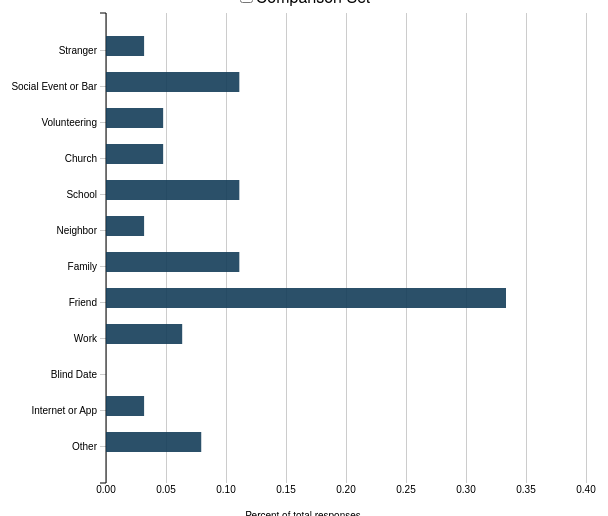
D3 v3 page, settled after 480 driven frames (8 s of simulated time); the page loaded 1 data file(s).


        d3.selectAll("input").on("change", handleChecked);
        d3.selectAll("select").on("change", defineParams);

        
        var relationship_data;
        var init_data

        //load data and initialize to default values
        d3.csv("./relationship_data_clean.csv", function(data){
            relationship_data = data;

            init_data = data 
            var init = init_data
                .filter(function(d) {return d.education == "high_school"})
                .filter(function(d) {return d.age_range == "millennial"})
                .filter(function(d) {return d.region == "midwest"})

            renderBars(transformDatasetPercentage(init), 'main');
        });

        //default data for 
        defaultZeros = [
            {label:"Other", value:0, percent:0},
            {label:"Internet or App", value:0, percent:0},
            {label:"Blind Date", value:0, percent:0},
            {label:"Work", value:0, percent:0},
            {label:"Friend", value:0, percent:0},
            {label:"Family", value:0, percent:0},
            {label:"Neighbor", value:0, percent:0},
            {label:"School", value:0, percent:0},
            {label:"Church", value:0, percent:0},
            {label:"Volunteering", value:0, percent:0},
            {label:"Social Event or Bar", value:0, percent:0},
            {label:"Stranger", value:0, percent:0},
        ];


        var age = document.getElementById('inputAge');
        var region = document.getElementById('inputRegion');
        var edu = document.getElementById('inputEdu');
        var age_value = age.options[age.selectedIndex].value;
        var region_value = region.options[region.selectedIndex].value;
        var edu_value = edu.options[edu.selectedIndex].value;

        var age_comp = document.getElementById('inputAgeComp');
        var region_comp = document.getElementById('inputRegionComp');
        var edu_comp = document.getElementById('inputEduComp');
        var age_value_comp = age_comp.options[age_comp.selectedIndex].value;
        var region_value_comp = region_comp.options[region_comp.selectedIndex].value;
        var edu_value_comp = edu_comp.options[edu_comp.selectedIndex].value;

        function handleChecked() {
        
            if (document.getElementById('checkboxComp').checked == true) {

                document.getElementById('comparisonParameters').style.color = 'black'
                document.getElementById('inputRegionComp').style.background = '#9a2617'
                document.getElementById('inputAgeComp').style.background = '#9a2617'
                document.getElementById('inputEduComp').style.background = '#9a2617'
                //document.getElementById('comparisonText').style.display = ''              
                filterData(age_value, region_value, edu_value, "main");
                filterData(age_value_comp, region_value_comp, edu_value_comp, "comparison");
            }
            else { // Display only the main data

                document.getElementById('comparisonParameters').style.color = 'lightgray'
                document.getElementById('inputRegionComp').style.background = '#ab8480'
                document.getElementById('inputAgeComp').style.background = '#ab8480'
                document.getElementById('inputEduComp').style.background = '#ab8480'
                //document.getElementById('comparisonText').style = 'none'
                
                //set comparison bars to zero
                renderBars(defaultZeros, "comparison")
                filterData(age_value, region_value, edu_value, "main");
            }
        }

        function defineParams(){
            age = document.getElementById('inputAge');
            region = document.getElementById('inputRegion');
            edu = document.getElementById('inputEdu');

            age_value = age.options[age.selectedIndex].value;
            region_value = region.options[region.selectedIndex].value;
            edu_value = edu.options[edu.selectedIndex].value;

            //load comparison parameters and 
            age_comp = document.getElementById('inputAgeComp');
            region_comp = document.getElementById('inputRegionComp');
            edu_comp = document.getElementById('inputEduComp');
            age_value_comp = age_comp.options[age_comp.selectedIndex].value;
            region_value_comp = region_comp.options[region_comp.selectedIndex].value;
            edu_value_comp = edu_comp.options[edu_comp.selectedIndex].value;

            var filtered_main_data = filterData(age_value, region_value, edu_value, "main");




            if (document.getElementById('checkboxComp').checked == true){
                age = document.getElementById('inputAge');
                region = document.getElementById('inputRegion');
                edu = document.getElementById('inputEdu');
                age_value = age.options[age.selectedIndex].value;
                region_value = region.options[region.selectedIndex].value;
                edu_value = edu.options[edu.selectedIndex].value;



                filterData(age_value_comp,  region_value_comp,  edu_value_comp, "comparison");


                filterData(age_value,  region_value,  edu_value, "main");
            }
            else {
            }
        }

        function filterData(age_value,  region_value, edu_value, which_set){
            

            var temp_data = relationship_data
                .filter(function(d) {return d.education == edu_value})
                .filter(function(d) {return d.age_range == age_value})
                .filter(function(d) {return d.region == region_value})

            var transformed_data = transformDatasetPercentage(temp_data);

            renderBars(transformed_data, which_set);
            //return temp_data
        }

        

        function transformDataset(temp_data) {
        var work_num = 0;
        var volunteering_num = 0;
        var blind_date_num = 0;
        var church_num = 0;
        var family_num = 0;
        var friend_num = 0;
        var internet_num = 0;
        var neighbor_num = 0;
        var other_num = 0;
        var school_num = 0;
        var social_event_num = 0;
        var stranger_num = 0;

        for (var i = 0; i < temp_data.length; i++) {
            var eachRow = temp_data[i];

            work_num += parseInt(eachRow.work);
            volunteering_num += parseInt(eachRow.volunteering);
            blind_date_num += parseInt(eachRow.blind_date);
            church_num += parseInt(eachRow.church);
            family_num += parseInt(eachRow.family);
            friend_num += parseInt(eachRow.friend);
            internet_num += parseInt(eachRow.internet);
            neighbor_num += parseInt(eachRow.neighbor);
            other_num += parseInt(eachRow.other);
            school_num += parseInt(eachRow.school);
            social_event_num += parseInt(eachRow.social_event_bar);
            stranger_num += parseInt(eachRow.stranger);
        }

        var newDataInput = [
        {label:"Other", value: other_num},
        {label:"Internet or App", value: internet_num},
        {label:"Blind Date", value: blind_date_num},
        {label:"Work", value: work_num},
        {label:"Friend", value: friend_num},
        {label:"Family", value: family_num},
        {label:"Neighbor", value: neighbor_num},
        {label:"School", value: school_num},
        {label:"Church", value: church_num},
        {label:"Volunteering", value: volunteering_num},
        {label:"Social Event or Bar", value: social_event_num},
        {label:"Stranger", value: stranger_num},
        ];

        return newDataInput;
        }

        function transformDatasetPercentage(temp_data) {
            var work_num = 0;
            var volunteering_num = 0;
            var blind_date_num = 0;
            var church_num = 0;
            var family_num = 0;
            var friend_num = 0;
            var internet_num = 0;
            var neighbor_num = 0;
            var other_num = 0;
            var school_num = 0;
            var social_event_num = 0;
            var stranger_num = 0;
            var totalcount = 0;

            for (var i = 0; i < temp_data.length; i++) {
                var eachRow = temp_data[i];

                work_num += parseInt(eachRow.work);
                volunteering_num += parseInt(eachRow.volunteering);
                blind_date_num += parseInt(eachRow.blind_date);
                church_num += parseInt(eachRow.church);
                family_num += parseInt(eachRow.family);
                friend_num += parseInt(eachRow.friend);
                internet_num += parseInt(eachRow.internet);
                neighbor_num += parseInt(eachRow.neighbor);
                other_num += parseInt(eachRow.other);
                school_num += parseInt(eachRow.school);
                social_event_num += parseInt(eachRow.social_event_bar);
                stranger_num += parseInt(eachRow.stranger);
            }

            var totalcount = work_num + volunteering_num + blind_date_num + church_num + family_num + friend_num + internet_num + neighbor_num + other_num + school_num + social_event_num + stranger_num;

            var newDataInput = [
                {label:"Other", value: other_num, percent: other_num / totalcount},
                {label:"Internet or App", value: internet_num, percent: internet_num / totalcount},
                {label:"Blind Date", value: blind_date_num, percent: blind_date_num / totalcount},
                {label:"Work", value: work_num, percent: work_num / totalcount},
                {label:"Friend", value: friend_num, percent: friend_num / totalcount},
                {label:"Family", value: family_num, percent: family_num / totalcount},
                {label:"Neighbor", value: neighbor_num, percent: neighbor_num / totalcount},
                {label:"School", value: school_num, percent: school_num / totalcount},
                {label:"Church", value: church_num, percent: church_num / totalcount},
                {label:"Volunteering", value: volunteering_num, percent: volunteering_num / totalcount},
                {label:"Social Event or Bar", value: social_event_num, percent: social_event_num / totalcount},
                {label:"Stranger", value: stranger_num, percent: stranger_num / totalcount},
            ];

            return newDataInput;

        }

        var margin = {top: (parseInt(d3.select('div.graphContainer').style('height'), 10)/20 - 20), right: (parseInt(d3.select('div.graphContainer').style('width'), 10)/20), bottom: (parseInt(d3.select('div.graphContainer').style('height'), 10)/20), left: (parseInt(d3.select('div.graphContainer').style('width'), 10)/5)},
                width = 600//parseInt(d3.select('div.graphContainer').style('width'), 10) - margin.left - margin.right,
                height = parseInt(d3.select('div.graphContainer').style('height'), 10) - margin.top - margin.bottom;
        var div = d3.select("div.graphContainer")
                    .append("div")
                    .attr("class", "toolTip");
        var formatPercent = d3.format("");

        var y = d3.scale.ordinal()
                        .rangeRoundBands([height, 0], .2, 0.5);

        var x = d3.scale.linear()
                        .range([0, width]);

        var xAxis = d3.svg.axis()
                            .scale(x)
                            .tickSize(-height)
                            .orient("bottom");

        
                            
        var yAxis = d3.svg.axis()
                            .scale(y)
                            .orient("left");

        var svg = d3.select("div.graphContainer").append("svg")
                                    .attr("width", width + margin.left + margin.right)
                                    .attr("height", height + margin.top + margin.bottom)
                                    .append("g")
                                    .attr("transform", "translate(" + margin.left + "," + margin.top + ")");
        svg.append("g")
            .attr("class", "x axis")
            .attr("transform", "translate(0," + height + ")")
            .call(xAxis);

        d3.select("input[value=\"total\"]").property("checked", true);
        
        //renderBars(defaultZeros, 'main');


        function renderBars(dataset, tag) {

            //differentiate between main and comparison sets
            var curr_svg = null
            var curr_class = null
            var offset = null
            if(tag == 'main'){
                curr_svg = ".bar"
                curr_class = "bar"
                offset = 0
            }
            else{
                curr_svg = ".bar2"
                curr_class = "bar2"
                offset = 20
            }
            
            y.domain(dataset.map(function(d) { return d.label; }));
            x.domain([0, 0.5]);
            svg.append("g")
                .attr("class", "x axis")
                .attr("transform", "translate(0," + height + ")")
                .call(xAxis);
            svg.select(".y.axis").remove();
            svg.select(".x.axis").remove();
            svg.append("g")
                .attr("class", "y axis")
                .call(yAxis)
                .append("text")
                .attr("transform", "rotate(0)")
                .attr("x", 50)
                .attr("dx", ".1em")
                .style("text-anchor", "end")

            var bar = svg.selectAll(curr_svg)
                        .data(dataset, function(d) { return d.label; });

            // new data:
            bar.enter().append("rect")
                        .attr("class", curr_class)
                        .attr("x", function(d) { return x(d.value); })
                        .attr("y", function(d) { return y(d.label) + offset })
                        .attr("width", function(d) { return width-x(d.percent); })
                        .attr("height", y.rangeBand());

            bar.on("mouseenter", function(d){
                div.style("left", d3.event.pageX+10+"px");
                div.style("top", d3.event.pageY-25+"px");
                div.style("display", "inline-block");
                div.html((d.label)+"<br>"+(d.value) + " people"); 
            });

            bar.on("mouseleave", function(d){
                div.style("display", "none");
            });

            // remove data:
            bar.exit().remove();

            bar.transition()
                    .duration(750)
                    .attr("x", function(d) { return 0; })
                    .attr("y", function(d) { return y(d.label) + offset; })
                    .attr("width", function(d) { return x(d.percent); })
                    .attr("height", y.rangeBand());
        };

        


### data: relationship_data_clean.csv
?age_range, education, region, work, friend, family, neighbor, school, church, volunteering, social_event_bar, stranger, blind_date, internet, other
baby_boomer_up, bachelor_up, midwest, 1, 0, 0, 0, 0, 0, 0, 0, 0, 0, 0, 0
gen_x, bachelor_up, south, 0, 0, 0, 0, 0, 0, 0, 1, 0, 0, 1, 0
baby_boomer_up, bachelor_up, south, 0, 0, 0, 1, 0, 0, 0, 0, 0, 1, 0, 0
baby_boomer_up, high_school, midwest, 0, 1, 0, 0, 0, 0, 0, 1, 0, 1, 0, 0
baby_boomer_up, some_college, midwest, 0, 1, 0, 0, 1, 0, 0, 0, 1, 0, 0, 0
millennial, bachelor_up, south, 1, 0, 0, 0, 0, 0, 0, 0, 0, 0, 0, 0
gen_x, bachelor_up, midwest, 0, 1, 1, 0, 1, 0, 0, 0, 0, 0, 0, 0
gen_x, bachelor_up, south, 0, 1, 0, 0, 0, 0, 1, 0, 0, 0, 0, 0
gen_x, high_school, south, 0, 0, 0, 0, 0, 0, 0, 0, 0, 0, 1, 0
gen_x, some_college, midwest, 1, 0, 0, 0, 0, 0, 1, 0, 0, 0, 0, 0
baby_boomer_up, bachelor_up, south, 1, 1, 1, 0, 0, 0, 0, 0, 0, 0, 0, 0
gen_x, bachelor_up, west, 0, 1, 0, 0, 1, 0, 0, 0, 0, 0, 0, 0
millennial, high_school, south, 0, 0, 0, 1, 0, 0, 0, 0, 0, 0, 0, 0
millennial, high_school, west, 0, 1, 1, 0, 1, 0, 1, 0, 0, 0, 0, 0
baby_boomer_up, bachelor_up, south, 1, 0, 0, 0, 0, 0, 0, 0, 0, 0, 0, 0
gen_x, bachelor_up, south, 0, 0, 0, 0, 1, 0, 0, 0, 0, 0, 0, 0
millennial, bachelor_up, northeast, 0, 1, 0, 0, 0, 0, 0, 1, 0, 0, 0, 0
baby_boomer_up, high_school, midwest, 0, 1, 0, 0, 0, 0, 0, 0, 0, 0, 1, 0
baby_boomer_up, some_college, west, 0, 0, 0, 0, 0, 0, 0, 0, 0, 0, 0, 0
gen_x, high_school, south, 0, 0, 0, 1, 0, 0, 0, 1, 0, 0, 0, 0
gen_x, high_school, south, 0, 0, 1, 0, 0, 0, 0, 0, 0, 0, 0, 0
baby_boomer_up, high_school, midwest, 0, 1, 0, 0, 0, 0, 0, 0, 1, 0, 0, 0
millennial, high_school, west, 0, 1, 0, 1, 0, 0, 0, 0, 0, 0, 0, 0
gen_x, bachelor_up, south, 1, 0, 0, 0, 0, 0, 0, 0, 0, 0, 0, 0
baby_boomer_up, bachelor_up, west, 1, 0, 0, 0, 0, 0, 0, 0, 0, 0, 0, 0
baby_boomer_up, bachelor_up, west, 0, 1, 0, 0, 0, 0, 0, 1, 0, 0, 0, 0
baby_boomer_up, bachelor_up, west, 0, 0, 1, 0, 0, 0, 0, 0, 0, 0, 0, 1
gen_x, bachelor_up, northeast, 0, 1, 0, 0, 0, 0, 0, 0, 0, 0, 1, 0
baby_boomer_up, some_college, south, 0, 1, 0, 0, 0, 0, 0, 1, 0, 0, 0, 0
millennial, some_college, west, 1, 0, 0, 0, 0, 0, 0, 0, 0, 0, 0, 0
baby_boomer_up, bachelor_up, northeast, 0, 0, 0, 0, 0, 0, 0, 0, 0, 0, 0, 1
baby_boomer_up, bachelor_up, midwest, 1, 0, 1, 0, 1, 0, 0, 1, 0, 0, 0, 0
baby_boomer_up, high_school, midwest, 0, 0, 0, 0, 0, 0, 1, 0, 0, 0, 0, 0
baby_boomer_up, high_school, northeast, 0, 0, 0, 0, 0, 0, 0, 0, 1, 0, 0, 0
gen_x, high_school, west, 0, 0, 0, 0, 1, 0, 0, 0, 0, 0, 0, 0
baby_boomer_up, some_college, south, 0, 0, 0, 0, 0, 1, 0, 0, 0, 0, 0, 0
baby_boomer_up, high_school, northeast, 0, 0, 0, 0, 0, 1, 0, 0, 0, 0, 0, 0
gen_x, bachelor_up, midwest, 0, 1, 0, 0, 0, 1, 0, 1, 0, 0, 0, 0
gen_x, high_school, south, 1, 0, 0, 0, 0, 0, 0, 0, 0, 0, 0, 0
gen_x, high_school, south, 0, 0, 0, 0, 0, 0, 0, 0, 0, 0, 0, 0
baby_boomer_up, high_school, south, 0, 1, 1, 0, 0, 0, 0, 0, 0, 0, 0, 0
millennial, high_school, west, 0, 0, 0, 0, 0, 0, 0, 0, 0, 0, 0, 1
baby_boomer_up, high_school, midwest, 0, 0, 0, 0, 0, 1, 0, 0, 0, 0, 0, 0
baby_boomer_up, bachelor_up, northeast, 0, 0, 0, 0, 0, 0, 0, 0, 0, 0, 0, 0
baby_boomer_up, some_college, northeast, 1, 1, 0, 0, 0, 0, 0, 1, 0, 0, 0, 0
baby_boomer_up, bachelor_up, west, 0, 1, 0, 0, 1, 0, 0, 0, 0, 0, 0, 0
gen_x, bachelor_up, northeast, 0, 1, 0, 0, 0, 0, 0, 0, 0, 0, 0, 0
baby_boomer_up, high_school, midwest, 0, 1, 0, 0, 0, 0, 0, 1, 0, 0, 0, 0
gen_x, high_school, south, 0, 0, 0, 0, 0, 0, 0, 0, 0, 0, 0, 1
baby_boomer_up, high_school, northeast, 0, 0, 0, 0, 0, 0, 0, 0, 0, 1, 0, 1
baby_boomer_up, bachelor_up, south, 0, 0, 0, 0, 1, 0, 0, 0, 0, 0, 0, 0
baby_boomer_up, high_school, south, 0, 1, 0, 0, 0, 0, 0, 0, 0, 0, 0, 1
gen_x, some_college, west, 0, 1, 0, 0, 0, 0, 0, 1, 0, 0, 0, 0
gen_x, high_school, midwest, 0, 0, 0, 0, 0, 0, 0, 0, 0, 0, 1, 0
baby_boomer_up, some_college, midwest, 0, 1, 0, 0, 0, 0, 1, 0, 0, 0, 0, 0
baby_boomer_up, bachelor_up, northeast, 1, 0, 0, 0, 0, 0, 0, 0, 0, 0, 0, 0
gen_x, bachelor_up, midwest, 0, 1, 0, 0, 0, 0, 0, 0, 0, 0, 0, 0
baby_boomer_up, some_college, west, 0, 1, 0, 0, 0, 0, 0, 0, 0, 0, 0, 1
baby_boomer_up, bachelor_up, south, 0, 0, 0, 0, 1, 0, 0, 1, 0, 0, 0, 0
gen_x, bachelor_up, south, 0, 0, 0, 0, 1, 0, 0, 0, 0, 0, 0, 1
... 3,729 more rows